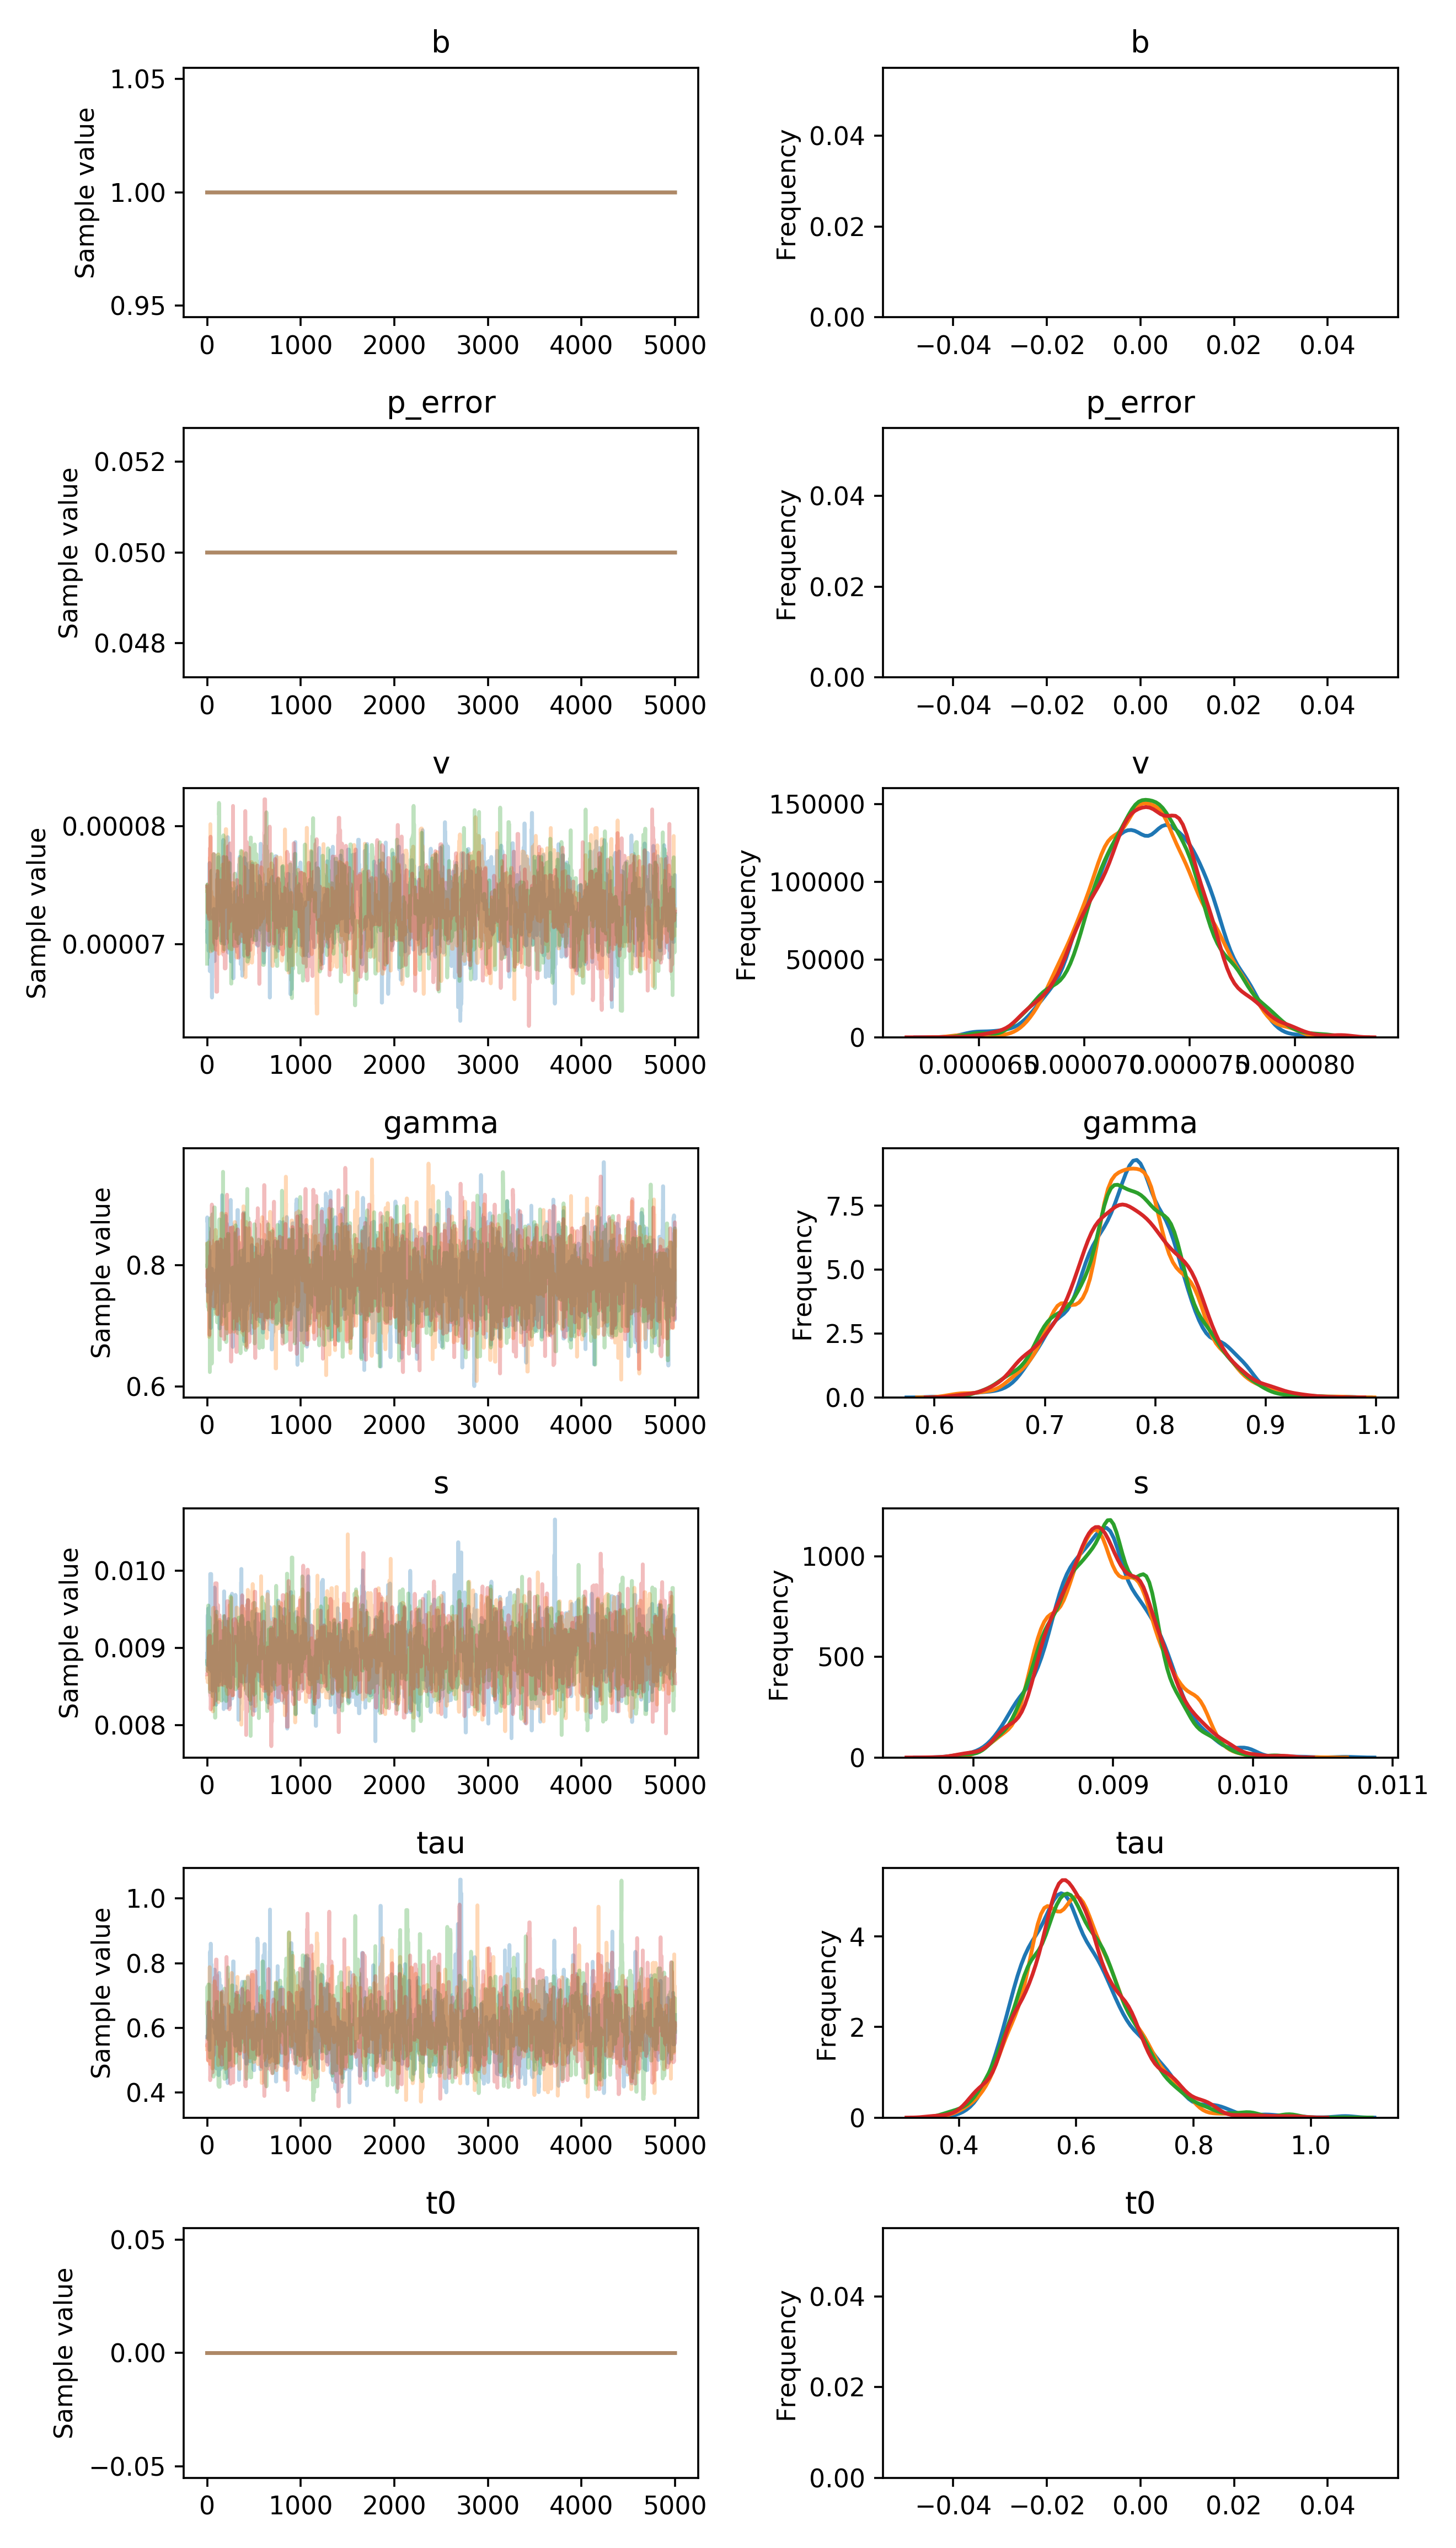

The data file committed next to this chart (first rows):
, b, p_error, v__0_0, gamma__0_0, s__0_0, tau__0_0, t0__0_0
0, 1.0, 0.05, 7.111216322460438e-05, 0.8732, 0.008924, 0.5718, 0.0
1, 1.0, 0.05, 7.111216322460438e-05, 0.8732, 0.008779, 0.5718, 0.0
2, 1.0, 0.05, 7.111216322460438e-05, 0.8783, 0.008779, 0.5718, 0.0
3, 1.0, 0.05, 7.111216322460438e-05, 0.8728, 0.008779, 0.5718, 0.0
4, 1.0, 0.05, 7.013587622364554e-05, 0.756, 0.009416, 0.5718, 0.0
5, 1.0, 0.05, 7.013587622364554e-05, 0.756, 0.009416, 0.5718, 0.0
6, 1.0, 0.05, 7.506314936727154e-05, 0.756, 0.009416, 0.5718, 0.0
7, 1.0, 0.05, 7.506314936727154e-05, 0.756, 0.009416, 0.5718, 0.0
8, 1.0, 0.05, 7.108065313400015e-05, 0.756, 0.009416, 0.5778, 0.0
9, 1.0, 0.05, 7.108065313400015e-05, 0.756, 0.009416, 0.6372, 0.0
10, 1.0, 0.05, 7.108065313400015e-05, 0.7944, 0.009507, 0.6372, 0.0
11, 1.0, 0.05, 7.108065313400015e-05, 0.8599, 0.009507, 0.6372, 0.0
12, 1.0, 0.05, 7.108065313400015e-05, 0.8599, 0.009507, 0.6372, 0.0
13, 1.0, 0.05, 7.108065313400015e-05, 0.8599, 0.009503, 0.6141, 0.0
14, 1.0, 0.05, 7.108065313400015e-05, 0.8599, 0.009503, 0.6141, 0.0
15, 1.0, 0.05, 7.108065313400015e-05, 0.8599, 0.009503, 0.6045, 0.0
16, 1.0, 0.05, 6.943522237302841e-05, 0.8599, 0.009025, 0.6045, 0.0
17, 1.0, 0.05, 7.005625453549517e-05, 0.8599, 0.009025, 0.6045, 0.0
18, 1.0, 0.05, 7.005625453549517e-05, 0.764, 0.009025, 0.6824, 0.0
19, 1.0, 0.05, 7.303408543528076e-05, 0.764, 0.009025, 0.6824, 0.0
20, 1.0, 0.05, 7.259873962810201e-05, 0.764, 0.009025, 0.6147, 0.0
21, 1.0, 0.05, 7.259873962810201e-05, 0.764, 0.009025, 0.6147, 0.0
22, 1.0, 0.05, 7.259873962810201e-05, 0.764, 0.009025, 0.6343, 0.0
23, 1.0, 0.05, 7.259873962810201e-05, 0.7902, 0.009025, 0.6343, 0.0
24, 1.0, 0.05, 7.259873962810201e-05, 0.7902, 0.008723, 0.5329, 0.0
25, 1.0, 0.05, 7.259873962810201e-05, 0.8243, 0.008723, 0.5318, 0.0
26, 1.0, 0.05, 7.686198908183398e-05, 0.7813, 0.008723, 0.5318, 0.0
27, 1.0, 0.05, 7.686198908183398e-05, 0.7813, 0.008723, 0.5774, 0.0
28, 1.0, 0.05, 6.773429444571942e-05, 0.7813, 0.008723, 0.6168, 0.0
29, 1.0, 0.05, 6.773429444571942e-05, 0.7813, 0.008723, 0.6168, 0.0
30, 1.0, 0.05, 6.773429444571942e-05, 0.7849, 0.008723, 0.6168, 0.0
31, 1.0, 0.05, 6.773429444571942e-05, 0.7849, 0.008723, 0.8359, 0.0
32, 1.0, 0.05, 7.20403917443868e-05, 0.7849, 0.008723, 0.8359, 0.0
33, 1.0, 0.05, 7.20403917443868e-05, 0.7849, 0.009956, 0.8359, 0.0
34, 1.0, 0.05, 6.770141413517409e-05, 0.7849, 0.009956, 0.7123, 0.0
35, 1.0, 0.05, 6.770141413517409e-05, 0.7849, 0.009956, 0.7123, 0.0
36, 1.0, 0.05, 6.770141413517409e-05, 0.7849, 0.009956, 0.7123, 0.0
37, 1.0, 0.05, 6.770141413517409e-05, 0.7849, 0.009956, 0.7123, 0.0
38, 1.0, 0.05, 6.935262252490606e-05, 0.7849, 0.009956, 0.8603, 0.0
39, 1.0, 0.05, 6.953552321523174e-05, 0.7405, 0.009956, 0.8603, 0.0
40, 1.0, 0.05, 6.798033491761427e-05, 0.6966, 0.009956, 0.8603, 0.0
41, 1.0, 0.05, 6.798033491761427e-05, 0.7162, 0.009956, 0.8512, 0.0
42, 1.0, 0.05, 6.798033491761427e-05, 0.7162, 0.009956, 0.7748, 0.0
43, 1.0, 0.05, 6.798033491761427e-05, 0.7162, 0.009956, 0.7748, 0.0
44, 1.0, 0.05, 6.798033491761427e-05, 0.7162, 0.009956, 0.7748, 0.0
45, 1.0, 0.05, 6.798033491761427e-05, 0.7162, 0.008697, 0.7969, 0.0
46, 1.0, 0.05, 6.798033491761427e-05, 0.7936, 0.008697, 0.7969, 0.0
47, 1.0, 0.05, 6.798033491761427e-05, 0.7936, 0.008697, 0.7623, 0.0
48, 1.0, 0.05, 6.997528771398884e-05, 0.7936, 0.008779, 0.7232, 0.0
49, 1.0, 0.05, 6.997528771398884e-05, 0.7936, 0.009446, 0.7232, 0.0
50, 1.0, 0.05, 6.997528771398884e-05, 0.7936, 0.009446, 0.7232, 0.0
51, 1.0, 0.05, 6.557718547723294e-05, 0.7936, 0.009479, 0.7232, 0.0
52, 1.0, 0.05, 6.548603767843828e-05, 0.7936, 0.009268, 0.7232, 0.0
53, 1.0, 0.05, 7.224200648141487e-05, 0.7779, 0.009268, 0.7232, 0.0
54, 1.0, 0.05, 6.712409778402345e-05, 0.7779, 0.009268, 0.7232, 0.0
55, 1.0, 0.05, 6.712409778402345e-05, 0.7779, 0.009268, 0.7232, 0.0
56, 1.0, 0.05, 6.996323350217573e-05, 0.7779, 0.009268, 0.7232, 0.0
57, 1.0, 0.05, 7.226708685462852e-05, 0.7779, 0.009268, 0.6363, 0.0
58, 1.0, 0.05, 7.226708685462852e-05, 0.7779, 0.008446, 0.6363, 0.0
59, 1.0, 0.05, 7.226708685462852e-05, 0.7779, 0.008446, 0.6363, 0.0
... 19,940 more rows
